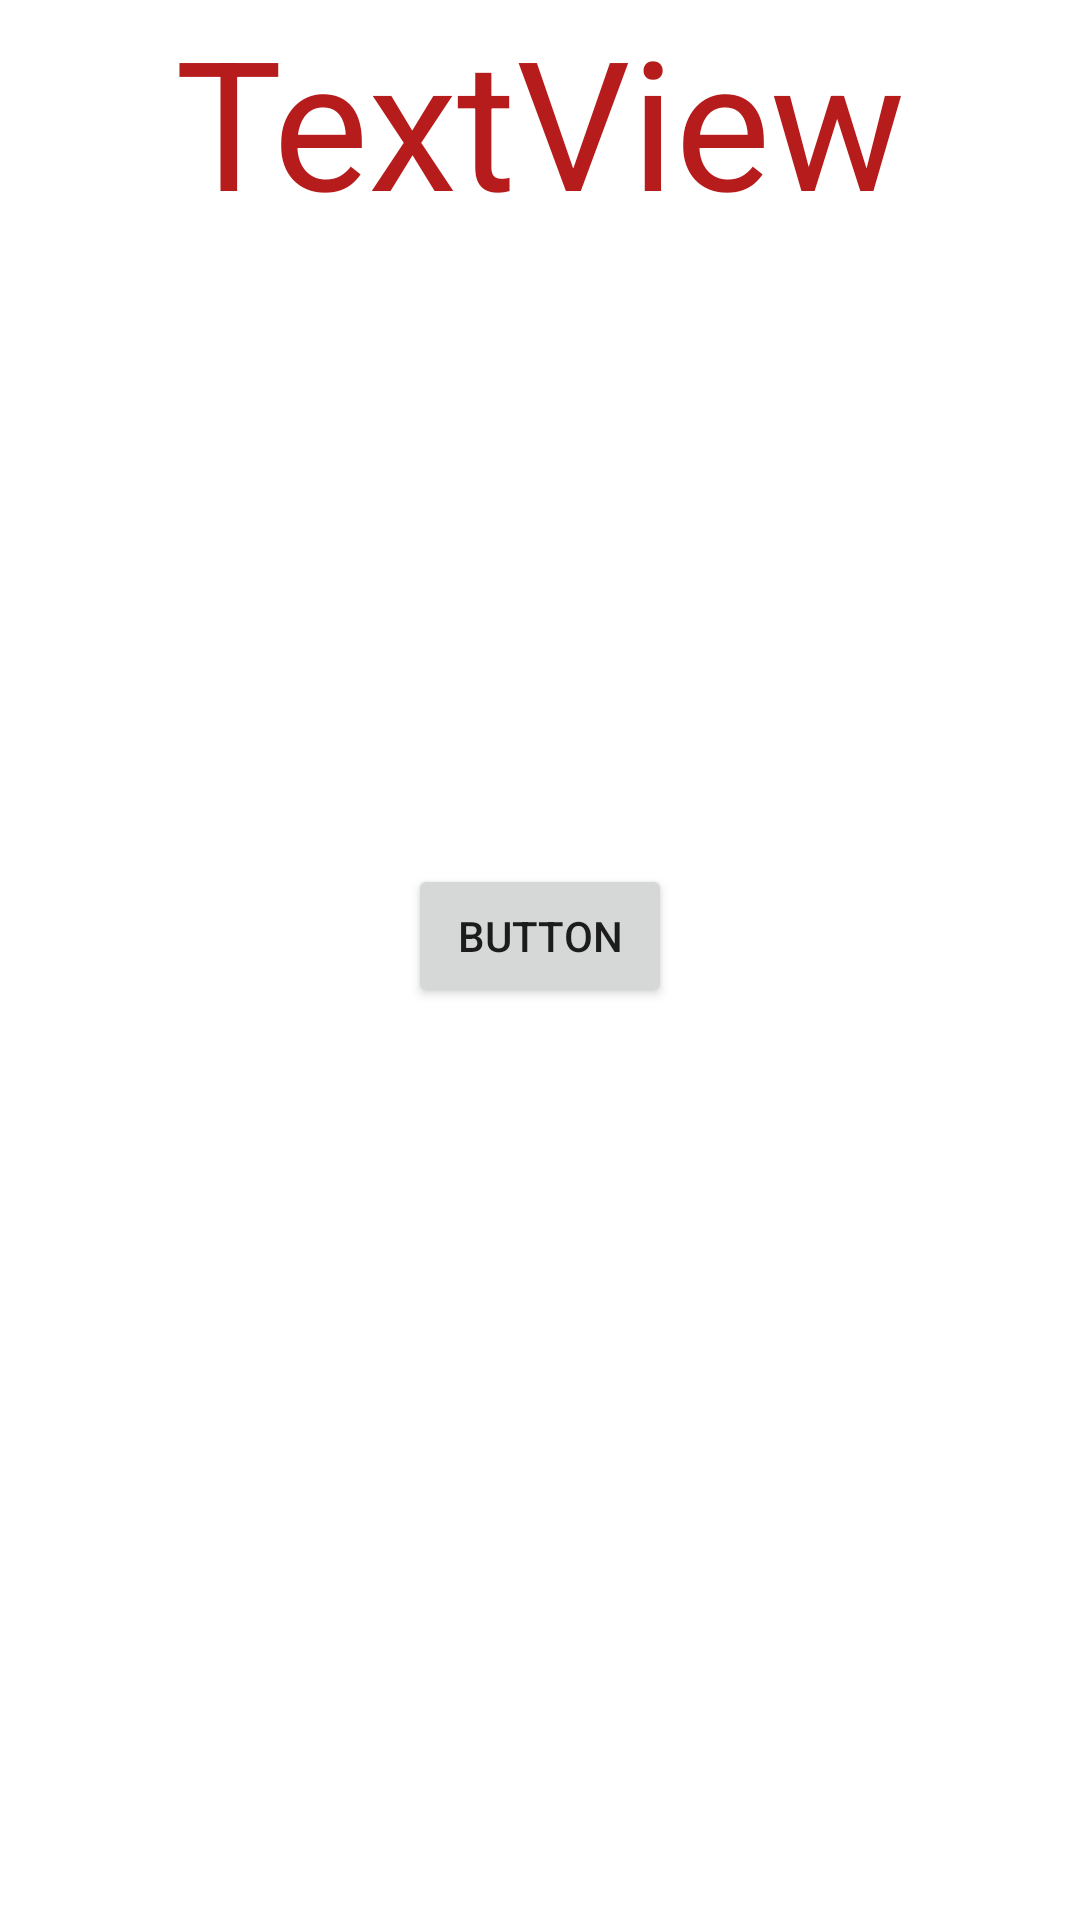

Here is an Android app screen rendered from its layout file. Give the layout XML and the strings, colors and styles it references.
<!-- AndroidManifest.xml: application theme Theme.Smartaquarium -->
<!-- res/layout/activity_water.xml -->
<?xml version="1.0" encoding="utf-8"?>
<androidx.constraintlayout.widget.ConstraintLayout xmlns:android="http://schemas.android.com/apk/res/android"
    xmlns:app="http://schemas.android.com/apk/res-auto"
    xmlns:tools="http://schemas.android.com/tools"
    android:layout_width="match_parent"
    android:layout_height="match_parent"
    tools:context=".WATER">

    <TextView
        android:id="@+id/textView4"
        android:layout_width="wrap_content"
        android:layout_height="wrap_content"
        android:layout_marginStart="74dp"
        android:layout_marginEnd="74dp"
        android:text="TextView"
        android:textColor="#B71C1C"
        android:textSize="60sp"
        app:layout_constraintEnd_toEndOf="parent"
        app:layout_constraintStart_toStartOf="parent"
        tools:layout_editor_absoluteY="161dp" />

    <Button
        android:id="@+id/button11"
        android:layout_width="wrap_content"
        android:layout_height="wrap_content"
        android:layout_marginStart="141dp"
        android:layout_marginTop="208dp"
        android:layout_marginEnd="141dp"
        android:text="Button"
        app:layout_constraintEnd_toEndOf="parent"
        app:layout_constraintStart_toStartOf="parent"
        app:layout_constraintTop_toBottomOf="@+id/textView4" />
</androidx.constraintlayout.widget.ConstraintLayout>
<!-- resources referenced by this layout -->
<resources>
  <style name="Theme.Smartaquarium" parent="Theme.MaterialComponents.DayNight.DarkActionBar">
          
          <item name="colorPrimary">@color/purple_500</item>
          <item name="colorPrimaryVariant">@color/purple_700</item>
          <item name="colorOnPrimary">@color/white</item>
          
          <item name="colorSecondary">@color/teal_200</item>
          <item name="colorSecondaryVariant">@color/teal_700</item>
          <item name="colorOnSecondary">@color/black</item>
          
          <item name="android:statusBarColor" tools:targetApi="l">?attr/colorPrimaryVariant</item>
          
      </style>
  <!-- not gathered from this repository: default colours our renderer supplied (Android Studio template values) -->
  <color name="purple_500">#FF6200EE</color>
  <color name="purple_700">#FF3700B3</color>
  <color name="teal_200">#FF03DAC5</color>
  <color name="teal_700">#FF018786</color>
  <color name="black">#FF000000</color>
  <color name="white">#FFFFFFFF</color>
</resources>
